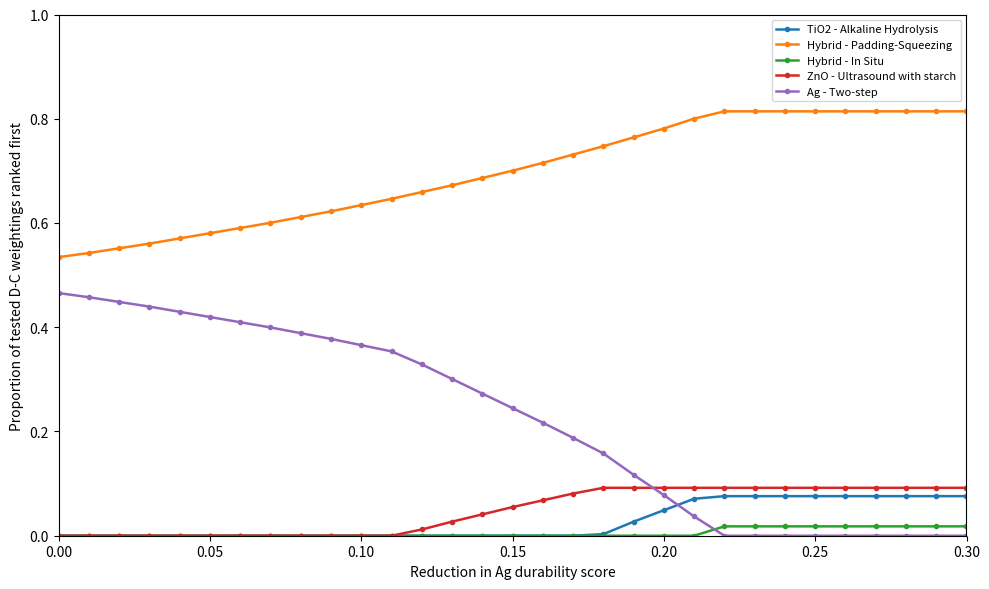
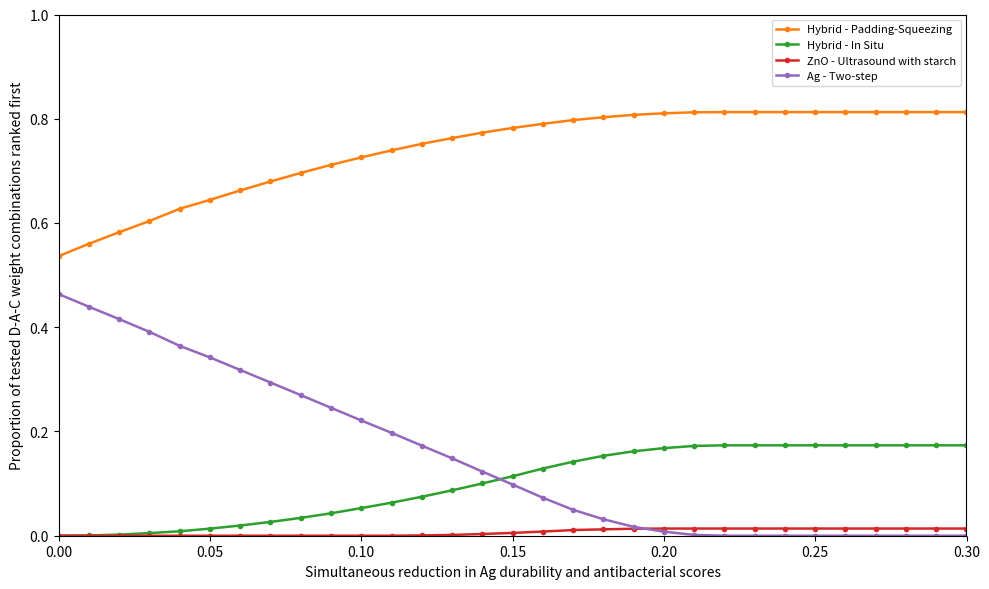

The script that saved these images, in order:
# Ag sensitivity analysis: generate two figures only
# - Same formulation = same color in both figures
# - No figure heading/title
# - Saves only two PNG files

from pathlib import Path

import numpy as np
import pandas as pd
import matplotlib.pyplot as plt


# ============================================================
# 1. USER SETTINGS
# ============================================================

MAX_REDUCTION = 0.30
REDUCTION_STEP = 0.01

DC_WEIGHT_STEP = 0.001
DAC_WEIGHT_STEP = 0.01

OUTPUT_FOLDER = Path.cwd() / "ag_sensitivity_figures"


# ============================================================
# 2. BASELINE NORMALIZED SCORES
# ============================================================

formulations = [
    "TiO2 - Two-step Dipping",
    "TiO2 - Alkaline Hydrolysis",
    "Hybrid - Padding-Squeezing",
    "Hybrid - In Situ",
    "ZnO - Ultrasound with starch",
    "ZnO - Ultrasound with SDS",
    "Ag - Two-step",
    "Ag - One-step",
]

scores = pd.DataFrame(
    {
        "Formulation": formulations,
        "Durability": [
            0.459,
            0.772,
            0.623,
            0.738,
            0.805,
            0.540,
            0.917,
            0.911,
        ],
        "Antibacterial": [
            np.nan,
            np.nan,
            0.999,
            0.996,
            0.395,
            0.793,
            0.997,
            0.929,
        ],
        "Cost": [
            0.264,
            0.327,
            1.000,
            0.496,
            0.000,
            0.377,
            0.663,
            0.203,
        ],
    }
)


# ============================================================
# 3. FIXED COLOR MAP
#    The same formulation keeps the same color in both figures.
# ============================================================

COLOR_MAP = {
    "TiO2 - Two-step Dipping": "#8C564B",
    "TiO2 - Alkaline Hydrolysis": "#1F77B4",
    "Hybrid - Padding-Squeezing": "#FF7F0E",
    "Hybrid - In Situ": "#2CA02C",
    "ZnO - Ultrasound with starch": "#D62728",
    "ZnO - Ultrasound with SDS": "#17BECF",
    "Ag - Two-step": "#9467BD",
    "Ag - One-step": "#E377C2",
}


# ============================================================
# 4. FUNCTIONS
# ============================================================

def reduce_ag_scores(data: pd.DataFrame, reduction: float) -> pd.DataFrame:
    """
    Reduce both durability and antibacterial scores of both Ag formulations.
    Cost scores and all non-Ag scores remain unchanged.
    """
    adjusted = data.copy()
    ag_mask = adjusted["Formulation"].str.startswith("Ag -")

    adjusted.loc[ag_mask, "Durability"] = np.clip(
        adjusted.loc[ag_mask, "Durability"] - reduction,
        0,
        1,
    )

    adjusted.loc[ag_mask, "Antibacterial"] = np.clip(
        adjusted.loc[ag_mask, "Antibacterial"] - reduction,
        0,
        1,
    )

    return adjusted


def dc_winner_share(data: pd.DataFrame, step: float) -> dict:
    """
    Test all Durability-Cost weightings:

        Index = w_D * Durability + (1 - w_D) * Cost

    Return the proportion of tested weightings for which each formulation
    ranks first.
    """
    weights = np.arange(0, 1 + step / 2, step)

    names = data["Formulation"].tolist()
    durability = data["Durability"].to_numpy(dtype=float)
    cost = data["Cost"].to_numpy(dtype=float)

    counts = {name: 0.0 for name in names}

    for w_d in weights:
        totals = w_d * durability + (1 - w_d) * cost
        best = totals.max()

        winners = np.where(np.isclose(totals, best, atol=1e-12))[0]

        for winner in winners:
            counts[names[winner]] += 1 / len(winners)

    return {
        name: count / len(weights)
        for name, count in counts.items()
    }


def generate_dac_weights(step: float):
    """
    Generate all non-negative D-A-C weights summing to 1.
    """
    units = round(1 / step)

    for d in range(units + 1):
        for a in range(units + 1 - d):
            c = units - d - a

            yield (
                d / units,
                a / units,
                c / units,
            )


def dac_winner_share(data: pd.DataFrame, step: float) -> dict:
    """
    Test all Durability-Antibacterial-Cost weight combinations:

        Index = w_D * Durability
              + w_A * Antibacterial
              + w_C * Cost

        where w_D + w_A + w_C = 1

    Return the proportion of tested weight combinations for which each
    formulation ranks first.
    """
    available = data.dropna(subset=["Antibacterial"]).copy()

    names = available["Formulation"].tolist()
    values = available[
        ["Durability", "Antibacterial", "Cost"]
    ].to_numpy(dtype=float)

    counts = {name: 0.0 for name in names}
    total_weight_combinations = 0

    for w_d, w_a, w_c in generate_dac_weights(step):
        weights = np.array([w_d, w_a, w_c])
        totals = values @ weights
        best = totals.max()

        winners = np.where(np.isclose(totals, best, atol=1e-12))[0]

        for winner in winners:
            counts[names[winner]] += 1 / len(winners)

        total_weight_combinations += 1

    return {
        name: count / total_weight_combinations
        for name, count in counts.items()
    }


# ============================================================
# 5. RUN ALL REDUCTION LEVELS
# ============================================================

reductions = np.round(
    np.arange(
        0,
        MAX_REDUCTION + REDUCTION_STEP / 2,
        REDUCTION_STEP,
    ),
    10,
)

dc_rows = []
dac_rows = []

for reduction in reductions:
    adjusted_scores = reduce_ag_scores(scores, reduction)

    dc_result = dc_winner_share(
        adjusted_scores,
        DC_WEIGHT_STEP,
    )
    dc_result["Ag_score_reduction"] = reduction
    dc_rows.append(dc_result)

    dac_result = dac_winner_share(
        adjusted_scores,
        DAC_WEIGHT_STEP,
    )
    dac_result["Ag_score_reduction"] = reduction
    dac_rows.append(dac_result)

dc_results = (
    pd.DataFrame(dc_rows)
    .set_index("Ag_score_reduction")
    .sort_index()
)

dac_results = (
    pd.DataFrame(dac_rows)
    .set_index("Ag_score_reduction")
    .sort_index()
)


# ============================================================
# 6. CREATE OUTPUT FOLDER
# ============================================================

OUTPUT_FOLDER.mkdir(parents=True, exist_ok=True)


# ============================================================
# 7. FIGURE 1: DURABILITY-COST
# ============================================================

fig, ax = plt.subplots(figsize=(10, 6))

for formulation in formulations:
    if formulation not in dc_results.columns:
        continue

    if dc_results[formulation].max() <= 0:
        continue

    ax.plot(
        dc_results.index,
        dc_results[formulation],
        marker="o",
        markersize=3,
        linewidth=1.8,
        color=COLOR_MAP[formulation],
        label=formulation,
    )

ax.set_xlabel("Reduction in Ag durability score")
ax.set_ylabel("Proportion of tested D-C weightings ranked first")
ax.set_xlim(0, MAX_REDUCTION)
ax.set_ylim(0, 1)

# No ax.set_title(): this removes the heading.
ax.legend(fontsize=8)
fig.tight_layout()

fig.savefig(
    OUTPUT_FOLDER / "dc_winner_share_vs_ag_reduction.png",
    dpi=300,
    bbox_inches="tight",
)

plt.close(fig)


# ============================================================
# 8. FIGURE 2: DURABILITY-ANTIBACTERIAL-COST
# ============================================================

fig, ax = plt.subplots(figsize=(10, 6))

for formulation in formulations:
    if formulation not in dac_results.columns:
        continue

    if dac_results[formulation].max() <= 0:
        continue

    ax.plot(
        dac_results.index,
        dac_results[formulation],
        marker="o",
        markersize=3,
        linewidth=1.8,
        color=COLOR_MAP[formulation],
        label=formulation,
    )

ax.set_xlabel(
    "Simultaneous reduction in Ag durability and antibacterial scores"
)
ax.set_ylabel(
    "Proportion of tested D-A-C weight combinations ranked first"
)
ax.set_xlim(0, MAX_REDUCTION)
ax.set_ylim(0, 1)

# No ax.set_title(): this removes the heading.
ax.legend(fontsize=8)
fig.tight_layout()

fig.savefig(
    OUTPUT_FOLDER / "dac_winner_share_vs_ag_reduction.png",
    dpi=300,
    bbox_inches="tight",
)

plt.close(fig)
